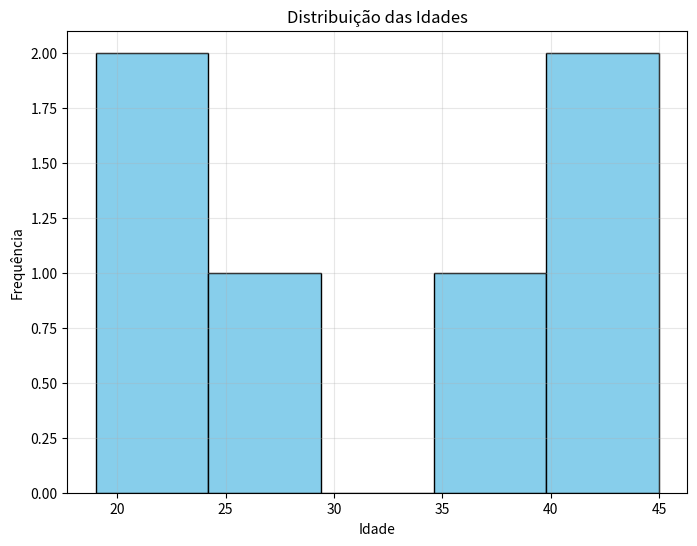
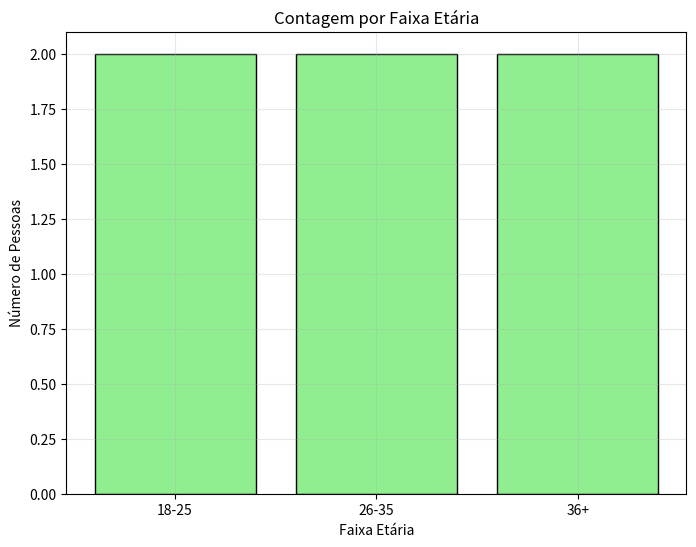

The matplotlib source for these figures, in order:
# Exemplo 1: Manipulando uma lista de idades
idades = [22, 35, 28, 19, 22, 40]
print("Lista de idades:", idades)

# Adicionando uma nova idade
idades.append(45)
print("Após adicionar 45:", idades)

# Removendo um elemento
idades.remove(22)  # Remove a primeira ocorrência de 22
print("Após remover um 22:", idades)

# Calculando a média
media_idades = sum(idades) / len(idades)
print(f"Média das idades: {media_idades:.2f}")

# Ordenando a lista
idades.sort()
print("Idades ordenadas:", idades)

import matplotlib.pyplot as plt

# Histograma das idades
plt.figure(figsize=(8, 6))
plt.hist(idades, bins=5, edgecolor='black', color='skyblue')
plt.title('Distribuição das Idades')
plt.xlabel('Idade')
plt.ylabel('Frequência')
plt.grid(True, alpha=0.3)


# Exemplo 1: Contagem por faixa etária
faixas_etarias = {
    "18-25": 0,
    "26-35": 0,
    "36+": 0
}

for idade in idades:
    if 18 <= idade <= 25:
        faixas_etarias["18-25"] += 1
    elif 26 <= idade <= 35:
        faixas_etarias["26-35"] += 1
    else:
        faixas_etarias["36+"] += 1

print("Contagem por faixa etária:", faixas_etarias)

# Exemplo 2: Mapeando profissões
pessoas = {
    "Alice": {"idade": 22, "profissao": "Engenheira"},
    "Bob": {"idade": 35, "profissao": "Analista de Dados"},
    "Clara": {"idade": 28, "profissao": "Cientista"}
}

print("Profissão de Bob:", pessoas["Bob"]["profissao"])

# Adicionando uma nova pessoa
pessoas["David"] = {"idade": 40, "profissao": "Gerente"}
print("Após adicionar David:", pessoas)

# Gráfico de barras
plt.figure(figsize=(8, 6))
plt.bar(faixas_etarias.keys(), faixas_etarias.values(), color='lightgreen', edgecolor='black')
plt.title('Contagem por Faixa Etária')
plt.xlabel('Faixa Etária')
plt.ylabel('Número de Pessoas')
plt.grid(True, alpha=0.3)


# Exemplo 1: Tupla de categorias
categorias = ("Jovem", "Adulto", "Idoso")
print("Categorias:", categorias)
print("Primeira categoria:", categorias[0])

# Exemplo 2: Tupla para coordenadas
localizacao = (40.7128, -74.0060)  # Latitude e longitude de Nova York
print("Coordenadas de Nova York:", localizacao)

# Tentativa de modificação (vai gerar erro)
try:
    categorias[0] = "Adolescente"
except TypeError as e:
    print("Erro ao tentar modificar a tupla:", e)

# Exemplo 1: Removendo duplicatas
idades_duplicadas = [22, 35, 22, 19, 35, 40]
idades_unicas = set(idades_duplicadas)
print("Idades únicas:", idades_unicas)

# Exemplo 2: Operações com sets
grupo1 = {"Alice", "Bob", "Clara"}
grupo2 = {"Bob", "David", "Emma"}

print("União (membros de ambos os grupos):", grupo1.union(grupo2))
print("Interseção (membros em comum):", grupo1.intersection(grupo2))
print("Diferença (membros apenas no grupo1):", grupo1.difference(grupo2))

# Solução Exercício 1
idades_acima_30 = [idade for idade in idades if idade > 30]
print("Idades acima de 30:", idades_acima_30)

# Solução Exercício 2
contagem_profissoes = {}
for pessoa in pessoas.values():
    profissao = pessoa["profissao"]
    contagem_profissoes[profissao] = contagem_profissoes.get(profissao, 0) + 1
print("Contagem de profissões:", contagem_profissoes)

# Solução Exercício 3
dept1 = {"Engenheira", "Analista de Dados", "Designer"}
dept2 = {"Analista de Dados", "Gerente", "Cientista"}
profissoes_comuns = dept1.intersection(dept2)
print("Profissões em ambos os departamentos:", profissoes_comuns)